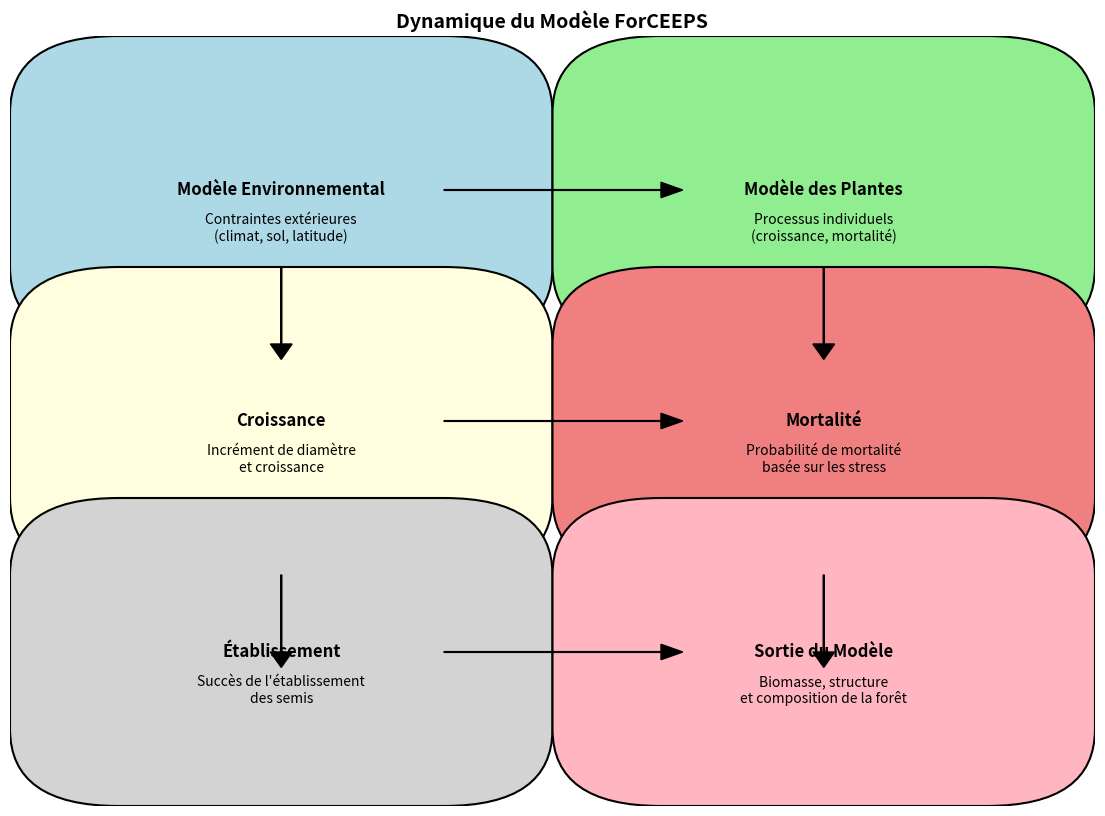

Python code for this plot:
#!/usr/bin/env python3
# -*- coding: utf-8 -*-
"""
Created on Fri May 31 16:12:22 2024

@author: loubna
"""

import matplotlib.pyplot as plt
import matplotlib.patches as mpatches

# Création du schéma de la dynamique de ForCEEPS
fig, ax = plt.subplots(figsize=(14, 10))

# Ajout des boîtes représentant les composants principaux
env_box = mpatches.FancyBboxPatch((0.1, 0.7), 0.3, 0.2, boxstyle="round,pad=0.1", edgecolor='black', facecolor='lightblue', linewidth=1.5)
plant_box = mpatches.FancyBboxPatch((0.6, 0.7), 0.3, 0.2, boxstyle="round,pad=0.1", edgecolor='black', facecolor='lightgreen', linewidth=1.5)
growth_box = mpatches.FancyBboxPatch((0.1, 0.4), 0.3, 0.2, boxstyle="round,pad=0.1", edgecolor='black', facecolor='lightyellow', linewidth=1.5)
mortality_box = mpatches.FancyBboxPatch((0.6, 0.4), 0.3, 0.2, boxstyle="round,pad=0.1", edgecolor='black', facecolor='lightcoral', linewidth=1.5)
establishment_box = mpatches.FancyBboxPatch((0.1, 0.1), 0.3, 0.2, boxstyle="round,pad=0.1", edgecolor='black', facecolor='lightgrey', linewidth=1.5)
output_box = mpatches.FancyBboxPatch((0.6, 0.1), 0.3, 0.2, boxstyle="round,pad=0.1", edgecolor='black', facecolor='lightpink', linewidth=1.5)

# Ajout des boîtes au graphique
ax.add_patch(env_box)
ax.add_patch(plant_box)
ax.add_patch(growth_box)
ax.add_patch(mortality_box)
ax.add_patch(establishment_box)
ax.add_patch(output_box)

# Ajout des flèches pour représenter les interactions
ax.arrow(0.4, 0.8, 0.2, 0, head_width=0.02, head_length=0.02, fc='black', ec='black')
ax.arrow(0.4, 0.5, 0.2, 0, head_width=0.02, head_length=0.02, fc='black', ec='black')
ax.arrow(0.4, 0.2, 0.2, 0, head_width=0.02, head_length=0.02, fc='black', ec='black')

ax.arrow(0.25, 0.7, 0, -0.1, head_width=0.02, head_length=0.02, fc='black', ec='black')
ax.arrow(0.75, 0.7, 0, -0.1, head_width=0.02, head_length=0.02, fc='black', ec='black')
ax.arrow(0.25, 0.3, 0, -0.1, head_width=0.02, head_length=0.02, fc='black', ec='black')
ax.arrow(0.75, 0.3, 0, -0.1, head_width=0.02, head_length=0.02, fc='black', ec='black')

# Ajout des étiquettes pour les boîtes
ax.text(0.25, 0.8, "Modèle Environnemental", horizontalalignment='center', verticalalignment='center', fontsize=12, fontweight='bold')
ax.text(0.75, 0.8, "Modèle des Plantes", horizontalalignment='center', verticalalignment='center', fontsize=12, fontweight='bold')
ax.text(0.25, 0.5, "Croissance", horizontalalignment='center', verticalalignment='center', fontsize=12, fontweight='bold')
ax.text(0.75, 0.5, "Mortalité", horizontalalignment='center', verticalalignment='center', fontsize=12, fontweight='bold')
ax.text(0.25, 0.2, "Établissement", horizontalalignment='center', verticalalignment='center', fontsize=12, fontweight='bold')
ax.text(0.75, 0.2, "Sortie du Modèle", horizontalalignment='center', verticalalignment='center', fontsize=12, fontweight='bold')

# Ajout des descriptions
ax.text(0.25, 0.75, "Contraintes extérieures\n(climat, sol, latitude)", horizontalalignment='center', verticalalignment='center', fontsize=10)
ax.text(0.75, 0.75, "Processus individuels\n(croissance, mortalité)", horizontalalignment='center', verticalalignment='center', fontsize=10)
ax.text(0.25, 0.45, "Incrément de diamètre\net croissance", horizontalalignment='center', verticalalignment='center', fontsize=10)
ax.text(0.75, 0.45, "Probabilité de mortalité\nbasée sur les stress", horizontalalignment='center', verticalalignment='center', fontsize=10)
ax.text(0.25, 0.15, "Succès de l'établissement\ndes semis", horizontalalignment='center', verticalalignment='center', fontsize=10)
ax.text(0.75, 0.15, "Biomasse, structure\net composition de la forêt", horizontalalignment='center', verticalalignment='center', fontsize=10)

# Réglages finaux
ax.set_xlim(0, 1)
ax.set_ylim(0, 1)
ax.axis('off')

# Affichage du schéma
plt.title("Dynamique du Modèle ForCEEPS", fontsize=14, fontweight='bold')
plt.show()

